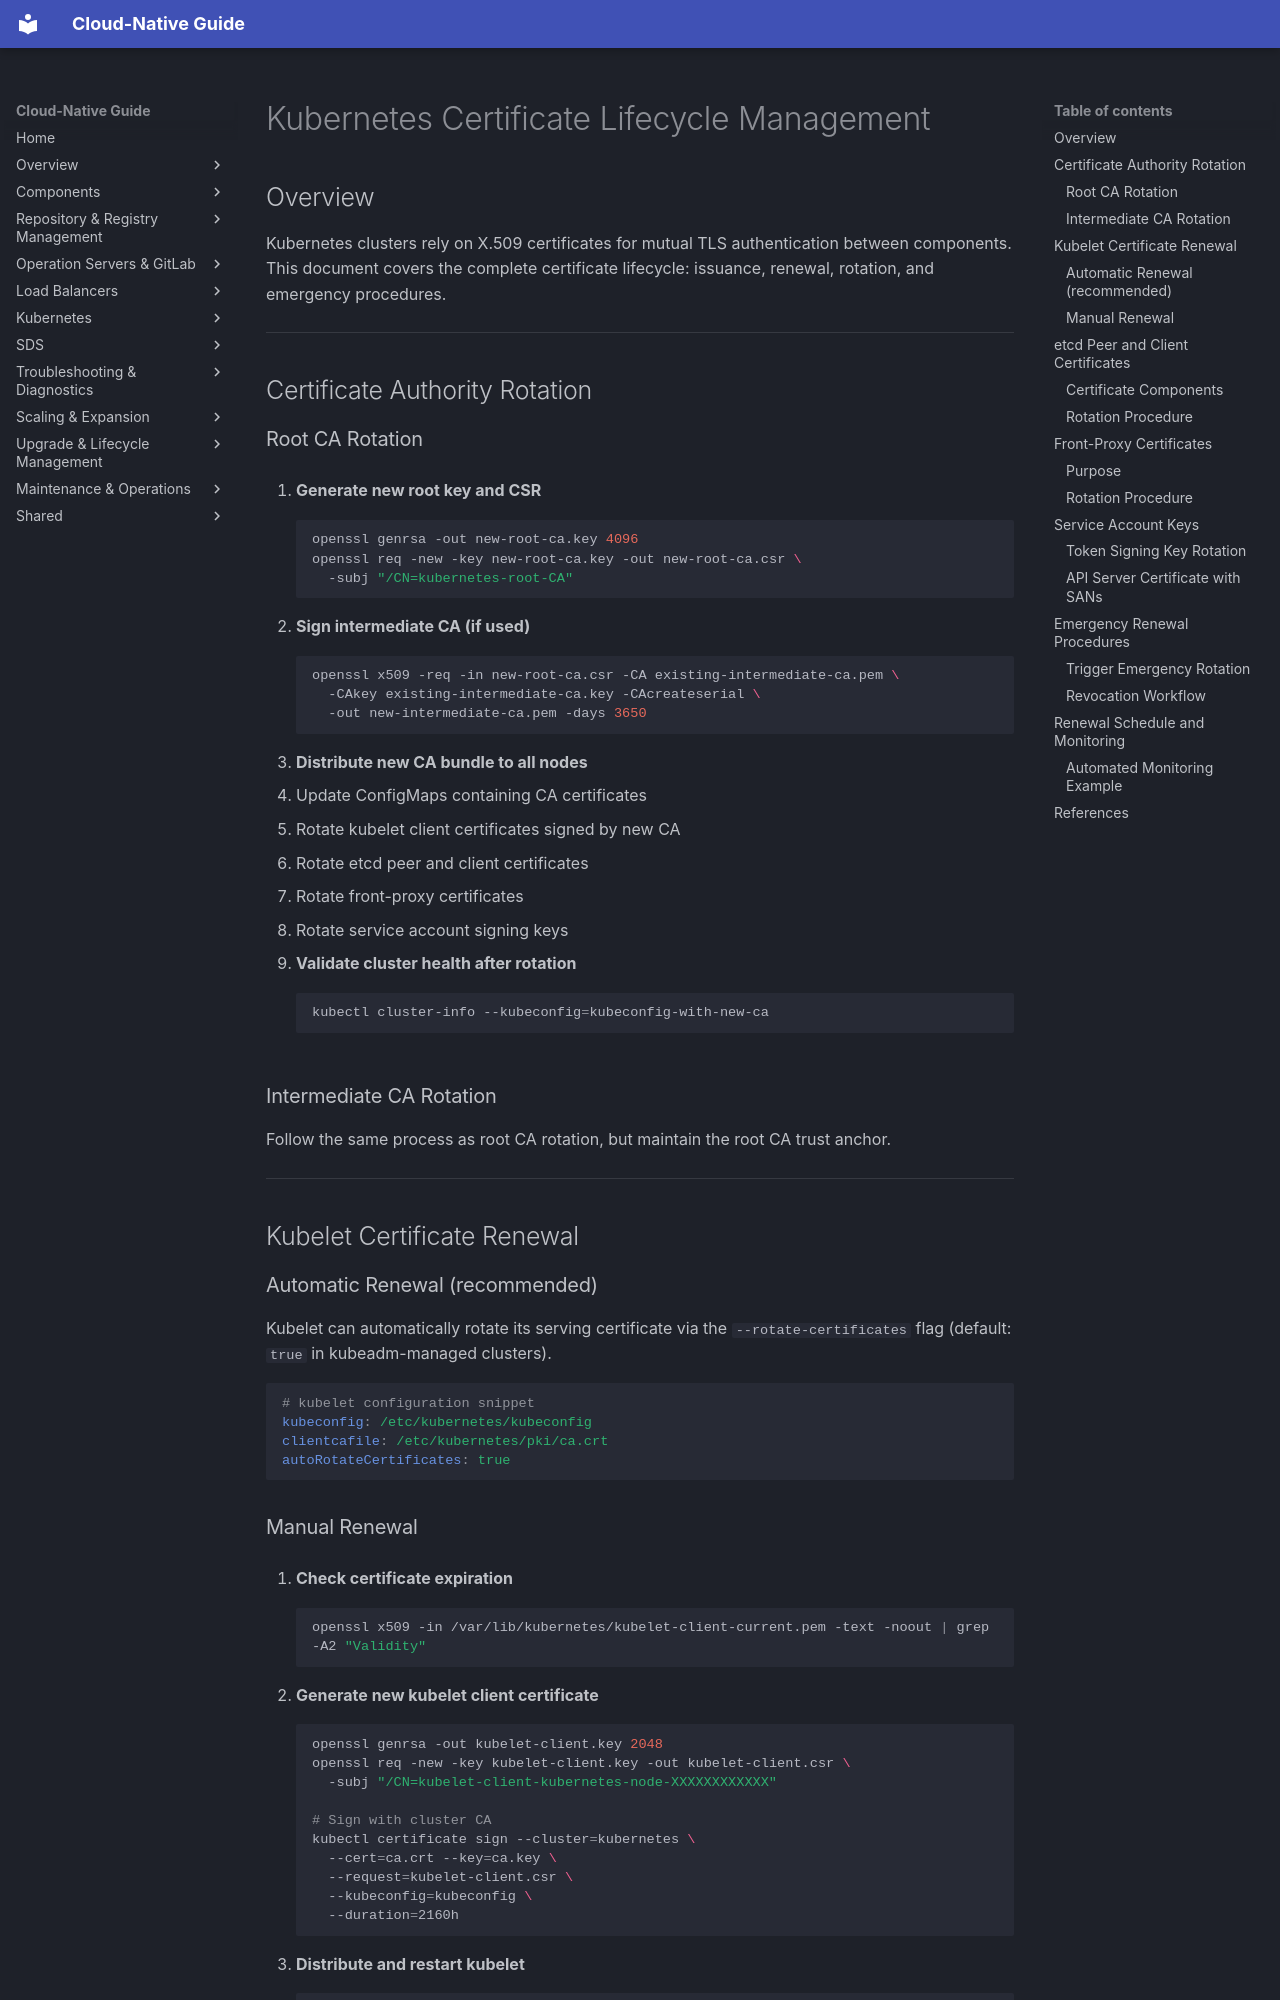

repository: DavoudTeimouri/cloud-native-guide · page: kubernetes/certificates/lifecycle-management/index.html · generator: mkdocs

# Kubernetes Certificate Lifecycle Management

## Overview

Kubernetes clusters rely on X.509 certificates for mutual TLS authentication between components. This document covers the complete certificate lifecycle: issuance, renewal, rotation, and emergency procedures.

---

## Certificate Authority Rotation

### Root CA Rotation

1. **Generate new root key and CSR**
   ```bash
   openssl genrsa -out new-root-ca.key 4096
   openssl req -new -key new-root-ca.key -out new-root-ca.csr \
     -subj "/CN=kubernetes-root-CA"
   ```

2. **Sign intermediate CA (if used)**
   ```bash
   openssl x509 -req -in new-root-ca.csr -CA existing-intermediate-ca.pem \
     -CAkey existing-intermediate-ca.key -CAcreateserial \
     -out new-intermediate-ca.pem -days 3650
   ```

3. **Distribute new CA bundle to all nodes**
   - Update ConfigMaps containing CA certificates
   - Rotate kubelet client certificates signed by new CA
   - Rotate etcd peer and client certificates
   - Rotate front-proxy certificates
   - Rotate service account signing keys

4. **Validate cluster health after rotation**
   ```bash
   kubectl cluster-info --kubeconfig=kubeconfig-with-new-ca
   ```

### Intermediate CA Rotation

Follow the same process as root CA rotation, but maintain the root CA trust anchor.

---

## Kubelet Certificate Renewal

### Automatic Renewal (recommended)

Kubelet can automatically rotate its serving certificate via the `--rotate-certificates` flag (default: `true` in kubeadm-managed clusters).

```yaml
# kubelet configuration snippet
kubeconfig: /etc/kubernetes/kubeconfig
clientcafile: /etc/kubernetes/pki/ca.crt
autoRotateCertificates: true
```

### Manual Renewal

1. **Check certificate expiration**
   ```bash
   openssl x509 -in /var/lib/kubernetes/kubelet-client-current.pem -text -noout | grep -A2 "Validity"
   ```

2. **Generate new kubelet client certificate**
   ```bash
   openssl genrsa -out kubelet-client.key 2048
   openssl req -new -key kubelet-client.key -out kubelet-client.csr \
     -subj "/CN=kubelet-client-kubernetes-node-XXXXXXXXXXXX"

   # Sign with cluster CA
   kubectl certificate sign --cluster=kubernetes \
     --cert=ca.crt --key=ca.key \
     --request=kubelet-client.csr \
     --kubeconfig=kubeconfig \
     --duration=2160h
   ```

3. **Distribute and restart kubelet**
   ```bash
   cp kubelet-client.pem /var/lib/kubernetes/kubelet-client-current.pem
   systemctl restart kubelet
   ```

---

## etcd Peer and Client Certificates
